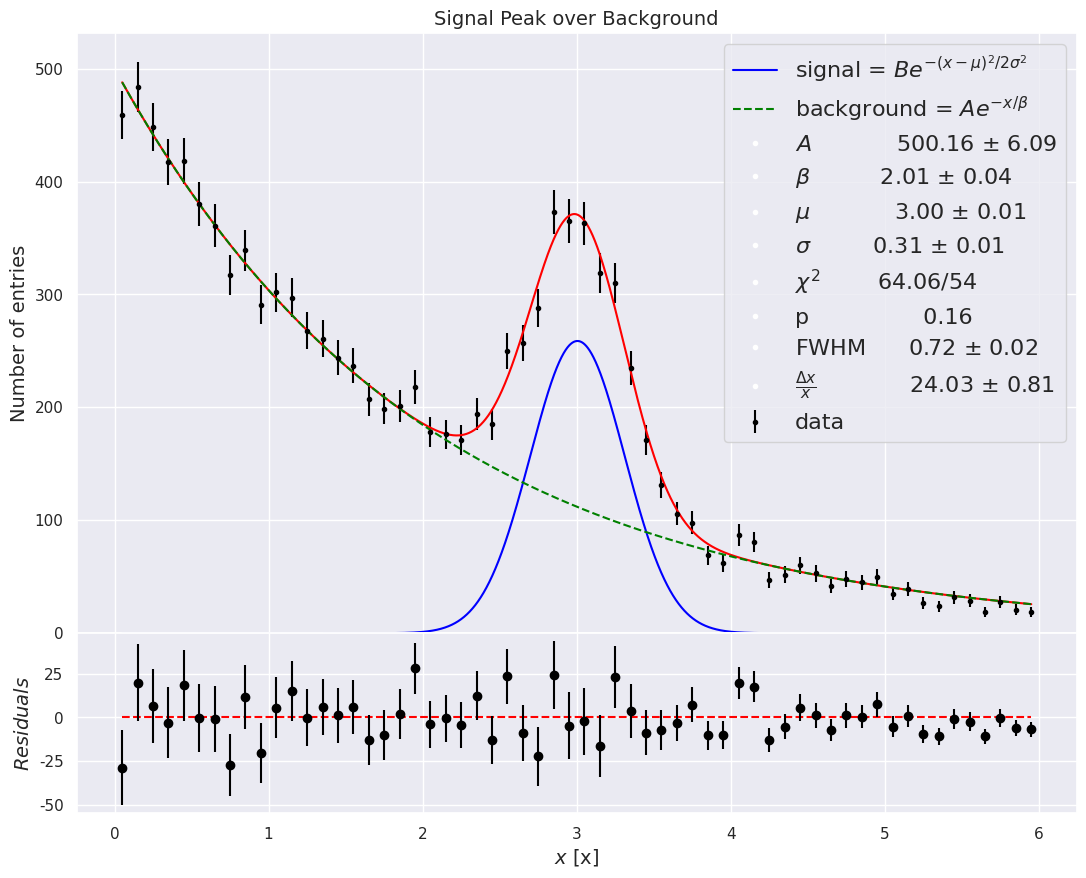

Write Python code to recreate this figure. (Note: this script raises an exception after producing the figure.)
#!/usr/bin/env python3
# -*- coding: utf-8 -*-

import numpy as np
import matplotlib.pyplot as plt 
import seaborn as sns
sns.set_theme()
from scipy.optimize import curve_fit
from scipy import stats

# Define fit function. 
def fit_function(x, A, beta, B, mu, sigma):
    background = A * np.exp(-x/beta)
    signal     = B * np.exp(-(x - mu)**2 / (2 * sigma**2))
    return background + signal
 
# Generate exponential and gaussian data and histogram.
data_background = np.random.exponential(scale=2.0, size=10000)#
data_signal     = np.random.normal(loc=3.0, scale=0.3, size=2000)
bins            = np.linspace(0, 6, 61)
data_entries_background, bin_bordes = np.histogram(data_background, bins=bins)
data_entries_signal, bin_bordes     = np.histogram(data_signal, bins=bins)

# Add histograms of exponential and gaussian data.
data_entries = data_entries_background + data_entries_signal
bin_centers  = 0.5 * (bin_bordes[1:] + bin_bordes[:-1])

# Fit the function to the histogram data.
param0 = [20000, 2.0, 2000, 3.0, 0.3]
popt, pcov = curve_fit(fit_function, xdata=bin_centers, ydata=data_entries, p0=param0)

A, beta, B, mu, sigma = popt
dA, dbeta, dB, dmu, dsigma = np.sqrt(np.diagonal(pcov))

# Chi2 Test
chi2   = sum(((data_entries[data_entries > 0] - fit_function(bin_centers[data_entries > 0], *popt))/np.sqrt(data_entries[data_entries > 0]))**2)
dof    = len(bin_centers) - len(popt) - 1 
pvalue = 1 - stats.chi2.cdf(chi2, dof) # pvalue deve essere maggiore di 0.05

# Full Width at Half Maximum
FWHM = 2 * np.sqrt(2 * np.log(2)) * abs(sigma) 
dFWHM = 2 * np.sqrt(2 * np.log(2)) * dsigma
# Risuoluzione
R = (FWHM/mu) * 100 # Energy resolution = (FWHM /photo peak) x 100
dR = R * (np.sqrt((dFWHM/FWHM)**2 + (dmu/mu)**2)) # error propagation

popt_list = ["A    ", "beta ", "B    ", "mu   ", "sigma"]
print("==============================")
print("Best fit result:\n")
[print(f'{popt_list[i]} {popt[i]:12.5f} +/- {np.sqrt(pcov[i][i]):.5f}') for i in range(len(popt_list))]
print("==============================")
print("==============================")
print('# Chi square test\n')
print(f"chi2     {chi2:12.3f}")
print(f"dof      {dof:12}")
print(f"chi2/dof {chi2:12.3f}/{dof}")
print(f"pvalue   {pvalue:12.3f}")
print("==============================")
print("==============================")
print("FWHM and Resolution\n")
print(f"FWHM {FWHM:12.5f} +/- {dFWHM:.5}")
print(f"R    {R:12.5f} +/- {dR:.5}")
print("==============================")

# Plot the fitting function.
fig = plt.figure(1, figsize=(10,6))
ax1 = fig.add_axes([0,0,1,1])
ax1.errorbar(bin_centers, data_entries, yerr=np.sqrt(data_entries),
             fmt='.', 
             color='black', 
             label =r'data'
             )

x_fit = np.linspace(min(bin_centers), max(bin_centers), 10000)
ax1.plot(x_fit, fit_function(x_fit, *(popt)), '-', color="red")

# Ridefine functions to make the fits
def signal(x, B, mu, sigma):
    return B * np.exp(-(x - mu)**2 / (2 * sigma**2))

def background(x, A, beta):
    return A * np.exp(-x/beta)

ax1.plot(x_fit, signal(x_fit, B, mu, sigma), '-', color="blue", label=r'signal = $B e^{-(x - \mu)^2/2\sigma^2}$')
ax1.plot(x_fit, background(x_fit, A, beta), '--', color="green",label='background = $A e^{-x / \\beta}$')

# Make the plot nicer.
ax1.set_ylim(0)
#ax1.set_xlabel(r"\textbf{bins values}", fontsize=14)
ax1.set_ylabel(r"Number of entries",          fontsize=14)
ax1.set_title(r"Signal Peak over Background", fontsize=14)
ax1.minorticks_on()
ax1.plot([], [], color='white', marker='.',linestyle='None', label=rf'$A$      {A:12.2f} $\pm$ {dA:.2f}')
ax1.plot([], [], color='white', marker='.',linestyle='None', label=rf'$\beta$  {beta:12.2f} $\pm$ {dbeta:.2f}')
ax1.plot([], [], color='white', marker='.',linestyle='None', label=rf'$\mu$    {mu:12.2f} $\pm$ {dmu:.2f}')
ax1.plot([], [], color='white', marker='.',linestyle='None', label=rf'$\sigma$ {sigma:12.2f} $\pm$ {dsigma:.2f}')
ax1.plot([], [], color='white', marker='.',linestyle='None', label=rf'$\chi^2$ {chi2:12.2f}/{dof}')
ax1.plot([], [], color='white', marker='.',linestyle='None', label=rf'p        {pvalue:12.2f}')
ax1.plot([], [], color='white', marker='.',linestyle='None', label=rf'FWHM     {FWHM:5.2f} $\pm$ {dFWHM:.2f}')
ax1.plot([], [], color='white', marker='.',linestyle='None', label=rf'$\frac{{\Delta x}}{{x}}$      {R:12.2f} $\pm$ {dR:.2f}')
ax1.legend(fancybox=True, shadow=False, loc='best', prop={"size":16}, numpoints = 1)

# Residual plot
ax2     = fig.add_axes([0.0,-0.3,1,0.3])
r       = data_entries - fit_function(bin_centers, *popt)
sigma_r = np.sqrt(data_entries)
ax2.plot(bin_centers, np.zeros(len(data_entries)), '--', color="red")
ax2.errorbar(bin_centers, r, sigma_r, linestyle = '', color = 'black', marker = 'o', label=r'Error')
ax2.set_xlabel(r'$x$ [x]',        fontsize=14)
ax2.set_ylabel(r'$Residuals$',fontsize=14)
ax2.minorticks_on()
plt.savefig('figures/Signal_Peak_over_Background1.png', format='png',bbox_inches="tight", dpi=100)
#plt.show()